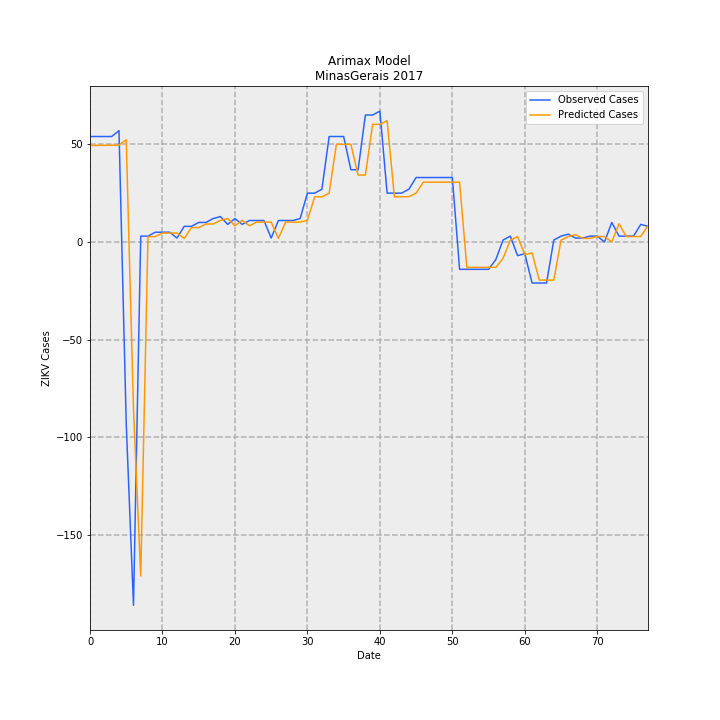

The file beside this chart, header and first rows:
, Observed Cases, Predicted Cases, error
0, 54.0, 49.42, -4.581
1, 54.0, 49.46, -4.541
2, 54.0, 49.5, -4.504
3, 54.0, 49.53, -4.468
4, 57.0, 49.57, -7.434
5, -93.0, 52.35, 145.4
6, -186.0, -85.41, 100.6
7, 3, -171, -174
8, 3, 2.753, -0.2468
9, 5, 2.755, -2.245
10, 5, 4.593, -0.4067
11, 5, 4.595, -0.4045
12, 2, 4.598, 2.598
13, 8, 1.84, -6.16
14, 8, 7.362, -0.6378
15, 10, 7.365, -2.635
16, 10, 9.21, -0.7901
17, 12, 9.213, -2.787
18, 13, 11.06, -1.94
19, 9, 11.99, 2.985
20, 12, 8.3, -3.7
21, 9, 11.07, 2.07
22, 11.0, 8.305, -2.695
23, 11.0, 10.15, -0.8461
24, 11.0, 10.16, -0.8433
25, 2, 10.16, 8.159
26, 11.0, 1.848, -9.152
27, 11.0, 10.16, -0.8354
28, 11.0, 10.17, -0.8329
29, 12, 10.17, -1.83
30, 25, 11.1, -13.9
31, 25, 23.12, -1.877
32, 27.0, 23.13, -3.872
33, 54.0, 24.98, -29.02
34, 54.0, 49.98, -4.02
35, 54.0, 49.99, -4.01
36, 37, 50, 13
37, 37, 34.26, -2.735
38, 65.0, 34.27, -30.73
39, 65.0, 60.22, -4.78
40, 67.0, 60.23, -6.768
41, 25, 62.1, 37.1
42, 25, 23.17, -1.83
43, 25, 23.17, -1.826
44, 27.0, 23.18, -3.822
45, 33.0, 25.04, -7.964
46, 33.0, 30.6, -2.396
47, 33.0, 30.61, -2.391
48, 33.0, 30.61, -2.387
49, 33.0, 30.62, -2.382
50, 33.0, 30.62, -2.378
51, -14.0, 30.63, 44.63
52, -14.0, -12.99, 1.007
53, -14.0, -12.99, 1.005
54, -14.0, -13, 1.004
55, -14.0, -13, 1.002
56, -9, -13, -3.999
57, 1, -8.358, -9.358
58, 3, 0.9287, -2.071
59, -7.0, 2.786, 9.786
... 18 more rows
